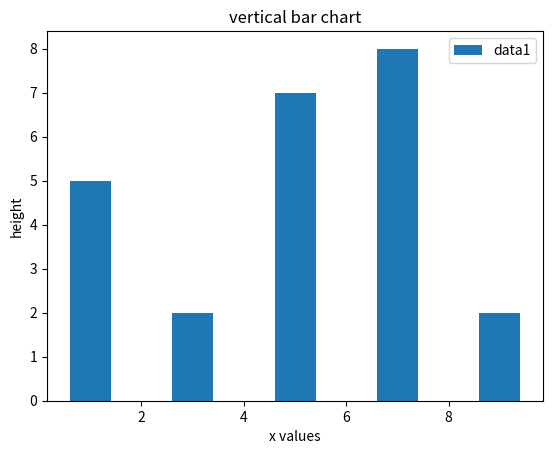

Reproduce this figure in Python.
import matplotlib.pyplot as plt
plt.bar([1,3,5,7,9],[5,2,7,8,2],label="data1")
plt.legend()
plt.xlabel('x values')
plt.ylabel('height')
plt.title('vertical bar chart')
plt.show()